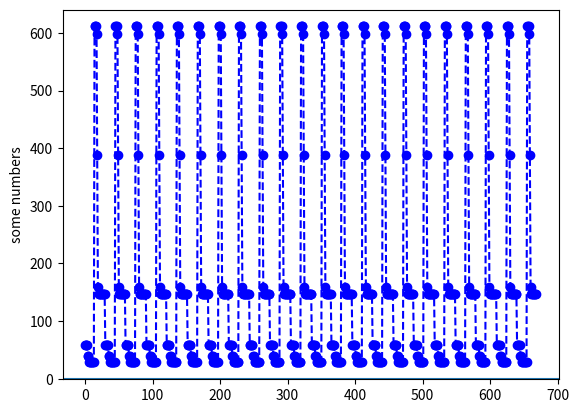

This chart was generated by the following Python code:
#petplan         27  -15.85
#sky             25  -25.91
#phone           24  -10
#KieraCarins     22  -24.88
#homeIns         20  -12.81
#car             18  -320
#carins          18  -33.28
#pete            18  -30
#washerDryer     18  -11.18
#lifeIns         18  -11.92
#pay             18  463.73
#gym             3   -83
#contacts        1   -11
#kiera           1   124.88


import calendar
import datetime
import matplotlib.pyplot as plt


gym=-88
phone=-11.40
homeIns=-13.75
lifeIns=-20
carins=-48.56
vodafone=-19
car=-230.39
yukimeds = -12.50
petplan=-11.87
pete=-30
gasElec = -110
pay=595.47

# Frozen gym membership atm
#pay = pay + gym

bills = {key: list() for key in range(0,32)}

bills[10].append(petplan)
bills[24].append(phone)
bills[8].append(vodafone)
bills[22].append(carins)
bills[21].append(homeIns)
bills[18].append(pay)
bills[23].append(car)
bills[22].append(pete)
#bills[18].append(lifeIns)
bills[22].append(lifeIns)
bills[18].append(yukimeds) #90443700
#bills[18].append(gasElec)
bills[22].append(gasElec)
bills[3].append(gym)#90443700


#bills[18].append(pay)
#bills[18].append(pete)
#bills[18].append(yukimeds)
#bills[3].append(gym)


class bcolors:
    HEADER = '\033[95m'
    OKBLUE = '\033[94m'
    OKGREEN = '\033[92m'
    WARNING = '\033[93m'
    FAIL = '\033[91m'
    ENDC = '\033[0m'
    BOLD = '\033[1m'
    UNDERLINE = '\033[4m'

balance = 59.04
history = list()

today = datetime.date.today()
today = datetime.date(2023,3,4)
currentYear = int(today.strftime("%d/%m/%y").split('/')[2])
currentMonth = int(today.strftime("%d/%m/%y").split('/')[1])
currentDay = int(today.strftime("%d/%m/%y").split('/')[0])
#currentDay+=1
# Number of days in a month (october for example)
#print(calendar.monthrange(2020,10)[1])


friday = 4

days = {"Mon":0,"Tue":1,"Wed":2,"Thu":3,"Fri":4,"Sat":5,"Sun":6}

rowFormat = "{}"
rowFormat += "{:<20}{:<20}{:<20}"
lowBalance = balance
for year in [23,24]:
    if(currentYear < year):
        currentMonth=1
    for month in range(currentMonth,13):
        for day in range(1,calendar.monthrange(year,month)[1]+1):
            dayOfWeek=calendar.weekday(year,month,day)
            if(day in bills.keys()):
                if(month == currentMonth) and(year==currentYear) and (day < currentDay):
                    pass
                else:
                    for bill in bills[day]:
                        if(bill > 0):
                            sign='+'
                            color = bcolors.OKGREEN
                        else:
                            sign = '-'
                            color = bcolors.FAIL

                        balance = balance + bill
                        if balance < lowBalance:
                            lowBalance = balance
                        if( balance >= 100 and balance < 300):
                            #print(f"{bcolors.ENDC}{day}/{month}/20{year}:\t {color}{sign}£{abs(bill)} \t\t {bcolors.OKBLUE}£{round(balance,2)}")
                            data=[f"{bcolors.ENDC}{day}/{month}/20{year}:",f"{color}{sign}£{abs(bill)}",f"{bcolors.OKBLUE}£{round(balance,2)}"]
                            print(rowFormat.format("",*data))
                        if( balance >= 300):
                            #print(f"{bcolors.ENDC}{day}/{month}/20{year}:\t {color}{sign}£{abs(bill)} \t\t {bcolors.OKGREEN}£{round(balance,2)}")
                            data=[f"{bcolors.ENDC}{day}/{month}/20{year}:",f"{color}{sign}£{abs(bill)}",f"{bcolors.OKGREEN}£{round(balance,2)}"]
                            print(rowFormat.format("",*data))
                        if( balance >= 0 and balance < 100):
                            #print(f"{bcolors.ENDC}{day}/{month}/20{year}:\t {color}{sign}£{abs(bill)} \t\t {bcolors.WARNING}£{round(balance,2)}")
                            data=[f"{bcolors.ENDC}{day}/{month}/20{year}:",f"{color}{sign}£{abs(bill)}",f"{bcolors.WARNING}£{round(balance,2)}"]
                            print(rowFormat.format("",*data))
                        if( balance < 0):
                            #print(f"{bcolors.ENDC}{day}/{month}/20{year}:\t {color}{sign}£{abs(bill)} \t\t {bcolors.FAIL}£{round(balance,2)}")
                            data=[f"{bcolors.ENDC}{day}/{month}/20{year}:",f"{color}{sign}£{abs(bill)}",f"{bcolors.FAIL}£{round(balance,2)}"]
                            print(rowFormat.format("",*data))
                    history.append(balance)

print(f"Lowest = {lowBalance}")
plt.plot(history,'--bo')
plt.axhline(y=0.0)
plt.ylabel('some numbers')
plt.show()
